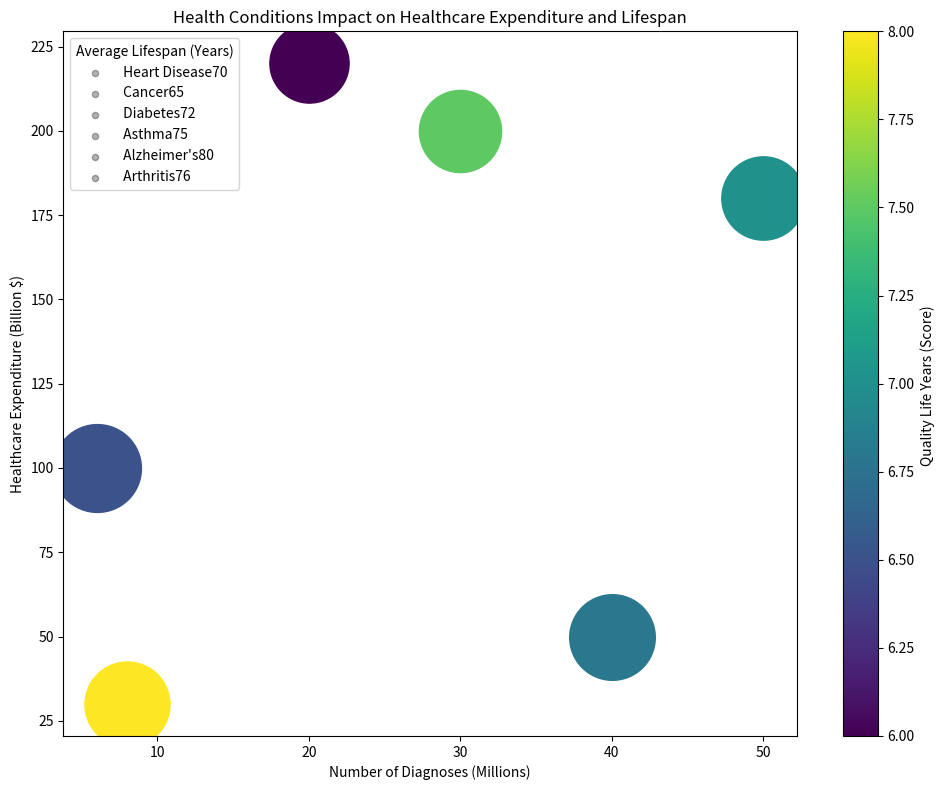

Recreate this plot in Python. (Note: this script raises an exception after producing the figure.)
import numpy as np
import matplotlib.pyplot as plt
from matplotlib.cm import ScalarMappable
from matplotlib.colors import Normalize

# Process data
raw_data = "Health Condition,Number of Diagnoses (Millions),Healthcare Expenditure (Billion $),Average Lifespan (Years),Quality Life Years (Score) " \
            "\n Heart Disease,30,200,70,7.5 " \
            "\n Cancer,20,220,65,6 " \
            "\n Diabetes,50,180,72,7 " \
            "\n Asthma,8,30,75,8 " \
            "\n Alzheimer's,6,100,80,6.5 " \
            "\n Arthritis,40,50,76,6.8"
raw_data = raw_data.split('\n')
data_labels = raw_data[0].split(',')[1:]
line_labels = []
data = []
for line in raw_data[1:]:
    elements = line.split(',')
    line_labels.append(elements[0] + elements[3])
    data.append([float(x) for x in elements[1:]])
data = np.array(data)

# Create figure and axis
fig, ax = plt.subplots(figsize=(10, 8))

# Create color normalizer
c_norm = Normalize(vmin=np.min(data[:, 3]), vmax=np.max(data[:, 3]))

# Plot each point
for i in range(len(data)):
    ax.scatter(data[i, 0], data[i, 1], s=data[i, 2]*50, c=data[i, 3], cmap='viridis', norm=c_norm, label=None)
    ax.scatter([], [], c='k', alpha=0.3, s=20, label=line_labels[i])

ax.legend(title=data_labels[2], loc='upper left')

# Create colorbar
sm = ScalarMappable(norm=c_norm, cmap='viridis')
fig.colorbar(sm, ax=ax, label=data_labels[3])

# Set title and labels
plt.title('Health Conditions Impact on Healthcare Expenditure and Lifespan')
plt.xlabel(data_labels[0])
plt.ylabel(data_labels[1])

# Save figure 
plt.tight_layout()
plt.savefig('/cpfs01/user/yehancheng/workspace/datasets/SimChartV2/demo/bubble/png/294_202312310045.png')

# Clear figure
plt.clf()
